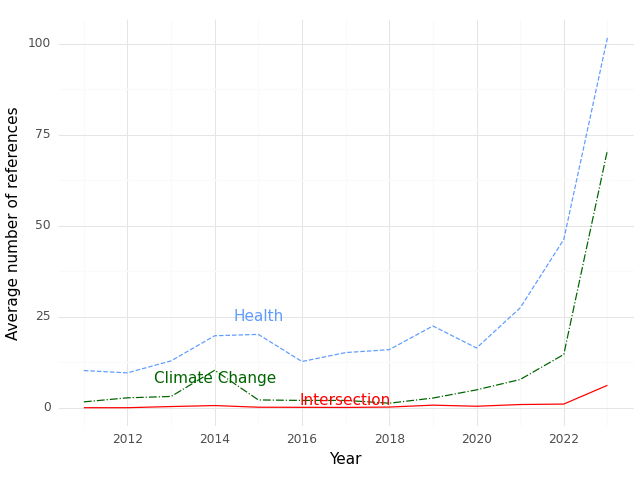

Values plotted in this chart, from the file beside it:
, Year, intersection, health, climate
0, 2011, 0.0, 10.2, 1.6
1, 2012, 0.0, 9.571, 2.714
2, 2013, 0.3182, 12.86, 3.091
3, 2014, 0.5882, 19.76, 10.29
4, 2015, 0.1333, 20.13, 2.133
5, 2016, 0.1053, 12.68, 2.0
6, 2017, 0.07143, 15.14, 2.0
7, 2018, 0.1765, 15.94, 1.235
8, 2019, 0.7, 22.45, 2.65
9, 2020, 0.4, 16.4, 4.9
10, 2021, 0.871, 27.42, 7.742
11, 2022, 1.0, 46.22, 14.63
12, 2023, 6.156, 101.6, 70.72
